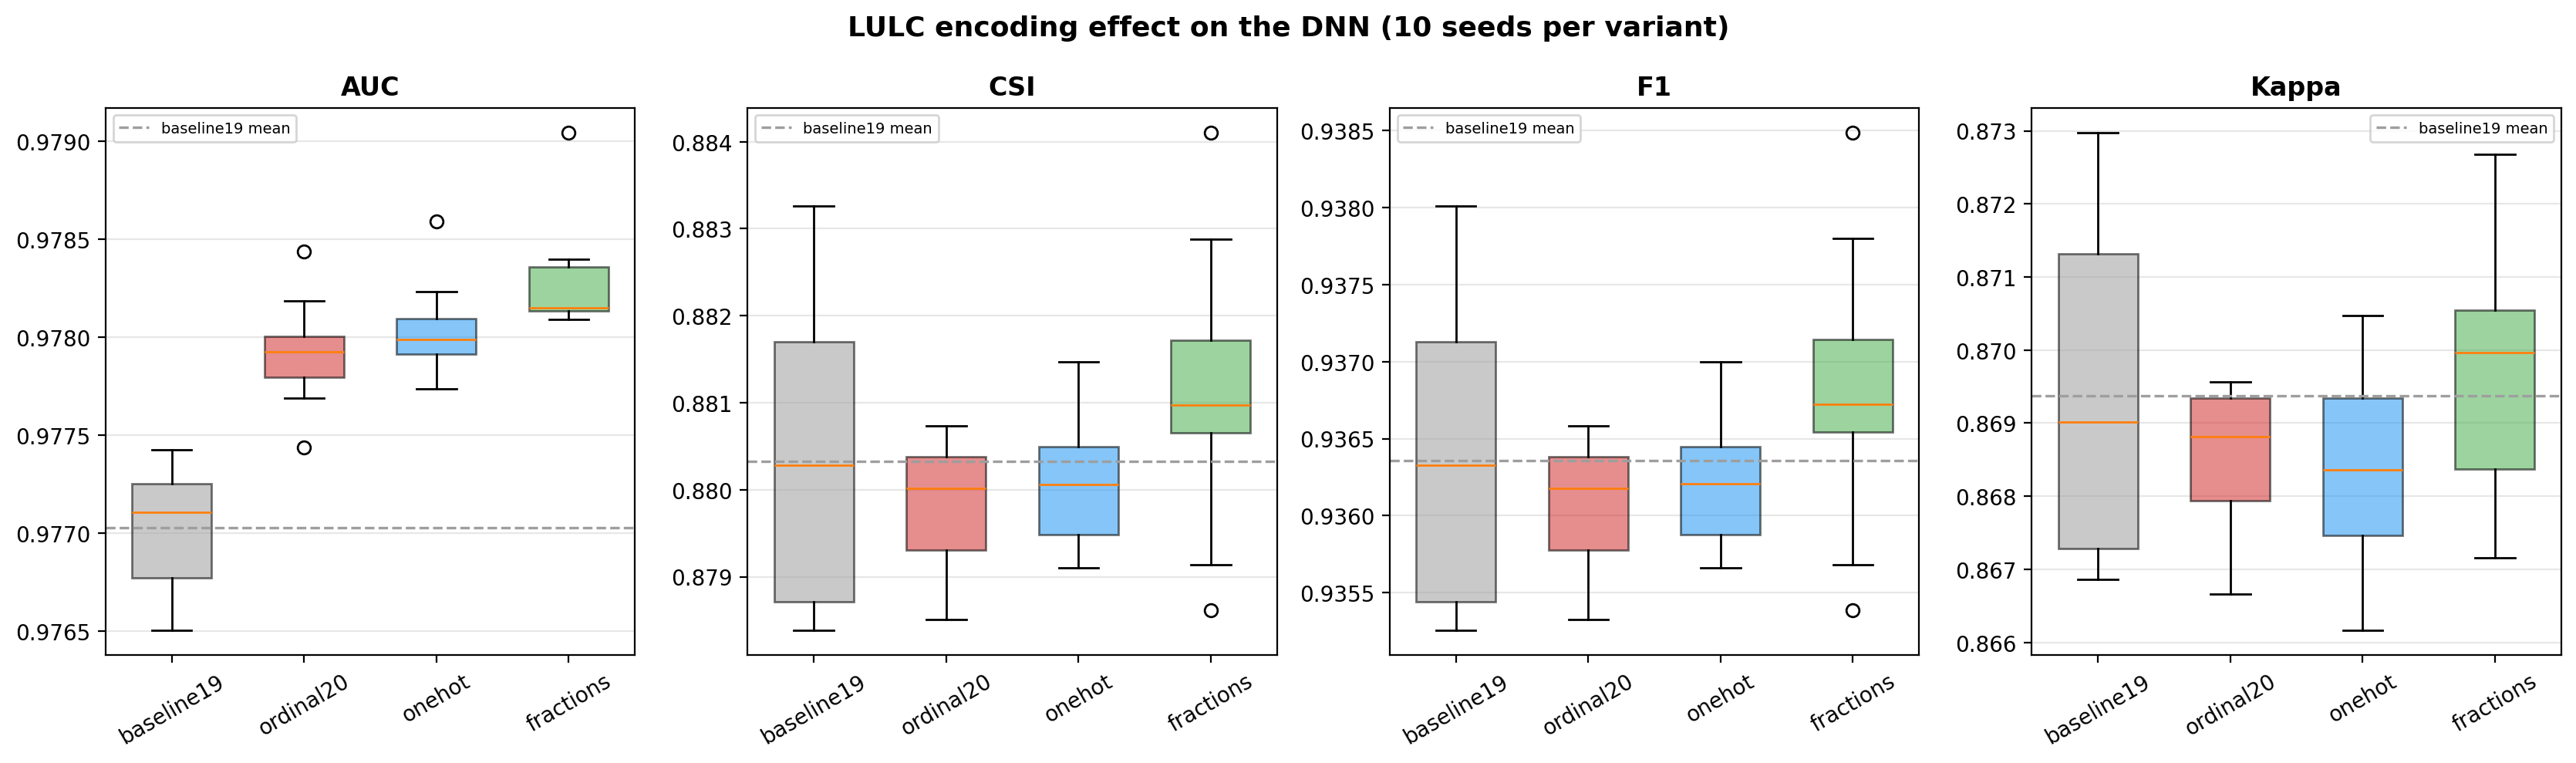

Data behind this chart, as committed beside it:
AUC, CSI, F1, Accuracy, Kappa, Sensitivity, Specificity, threshold, epochs, variant, seed, n_features
0.9774, 0.8833, 0.938, 0.9365, 0.873, 0.9627, 0.9103, 0.54, 200, baseline19, 42, 19
0.9772, 0.8786, 0.9354, 0.9337, 0.8674, 0.9618, 0.9056, 0.53, 200, baseline19, 43, 19
0.9772, 0.8806, 0.9365, 0.9351, 0.8703, 0.9585, 0.9118, 0.55, 187, baseline19, 44, 19
0.9773, 0.8821, 0.9373, 0.9358, 0.8717, 0.9614, 0.9103, 0.54, 200, baseline19, 45, 19
0.9774, 0.8822, 0.9374, 0.9361, 0.8723, 0.9586, 0.9137, 0.57, 176, baseline19, 46, 19
0.9767, 0.879, 0.9356, 0.9336, 0.8673, 0.9658, 0.9016, 0.48, 200, baseline19, 47, 19
0.9768, 0.8802, 0.9363, 0.9345, 0.8691, 0.9635, 0.9056, 0.54, 200, baseline19, 48, 19
0.977, 0.8786, 0.9354, 0.9334, 0.8669, 0.965, 0.9019, 0.49, 200, baseline19, 49, 19
0.9768, 0.8804, 0.9364, 0.9345, 0.869, 0.9661, 0.903, 0.47, 200, baseline19, 50, 19
0.9765, 0.8784, 0.9353, 0.9335, 0.8671, 0.9618, 0.9053, 0.53, 200, baseline19, 51, 19
0.9778, 0.8802, 0.9363, 0.9341, 0.8682, 0.9701, 0.8982, 0.46, 200, ordinal20, 42, 20
0.978, 0.8796, 0.9359, 0.9344, 0.8689, 0.9596, 0.9093, 0.52, 200, ordinal20, 43, 20
0.9784, 0.8807, 0.9366, 0.9347, 0.8694, 0.9664, 0.9031, 0.48, 200, ordinal20, 44, 20
0.9779, 0.8802, 0.9363, 0.9344, 0.8688, 0.9656, 0.9033, 0.51, 200, ordinal20, 45, 20
0.9778, 0.8807, 0.9365, 0.9346, 0.8693, 0.9664, 0.903, 0.46, 200, ordinal20, 46, 20
0.978, 0.8788, 0.9355, 0.9339, 0.8679, 0.9596, 0.9083, 0.53, 200, ordinal20, 47, 20
0.9777, 0.8799, 0.9361, 0.9347, 0.8695, 0.9577, 0.9118, 0.56, 200, ordinal20, 48, 20
0.9774, 0.8792, 0.9357, 0.9333, 0.8667, 0.9723, 0.8945, 0.43, 200, ordinal20, 49, 20
0.978, 0.8785, 0.9353, 0.9338, 0.8676, 0.9593, 0.9083, 0.54, 170, ordinal20, 50, 20
0.9782, 0.8804, 0.9364, 0.9348, 0.8696, 0.9622, 0.9074, 0.5, 200, ordinal20, 51, 20
0.978, 0.8794, 0.9358, 0.9339, 0.8678, 0.9656, 0.9023, 0.45, 196, onehot, 42, 25
0.9782, 0.8805, 0.9365, 0.9343, 0.8687, 0.9696, 0.8992, 0.42, 200, onehot, 43, 25
0.978, 0.8797, 0.936, 0.9337, 0.8674, 0.9714, 0.8961, 0.4, 199, onehot, 44, 25
0.978, 0.8807, 0.9366, 0.9349, 0.8698, 0.9634, 0.9064, 0.52, 200, onehot, 45, 25
0.9778, 0.8791, 0.9357, 0.9331, 0.8662, 0.9749, 0.8914, 0.38, 200, onehot, 46, 25
0.978, 0.8804, 0.9364, 0.9342, 0.8685, 0.9702, 0.8984, 0.45, 200, onehot, 47, 25
0.9777, 0.8799, 0.9361, 0.9341, 0.8683, 0.9673, 0.9011, 0.47, 200, onehot, 48, 25
0.9781, 0.8802, 0.9363, 0.9348, 0.8696, 0.9598, 0.9098, 0.5, 200, onehot, 49, 25
0.9779, 0.8815, 0.937, 0.9352, 0.8705, 0.9649, 0.9056, 0.52, 200, onehot, 50, 25
0.9786, 0.8794, 0.9358, 0.9337, 0.8674, 0.9691, 0.8984, 0.44, 200, onehot, 51, 25
0.9784, 0.8818, 0.9372, 0.9353, 0.8706, 0.9676, 0.9031, 0.45, 196, fractions, 42, 25
0.9784, 0.8812, 0.9368, 0.935, 0.8701, 0.9653, 0.9049, 0.48, 200, fractions, 43, 25
0.9783, 0.8808, 0.9366, 0.9349, 0.8699, 0.963, 0.9069, 0.48, 199, fractions, 44, 25
0.9781, 0.8829, 0.9378, 0.9361, 0.8723, 0.9645, 0.9078, 0.51, 195, fractions, 45, 25
0.9781, 0.8786, 0.9354, 0.9338, 0.8676, 0.9603, 0.9073, 0.46, 200, fractions, 46, 25
0.9782, 0.8791, 0.9357, 0.9336, 0.8672, 0.968, 0.8993, 0.47, 200, fractions, 47, 25
0.9781, 0.8806, 0.9365, 0.9339, 0.8679, 0.9766, 0.8914, 0.41, 200, fractions, 48, 25
0.9781, 0.8807, 0.9366, 0.9349, 0.8699, 0.9625, 0.9074, 0.49, 200, fractions, 49, 25
0.9781, 0.8814, 0.937, 0.9352, 0.8705, 0.9641, 0.9064, 0.55, 200, fractions, 50, 25
0.979, 0.8841, 0.9385, 0.9363, 0.8727, 0.973, 0.8998, 0.42, 200, fractions, 51, 25
